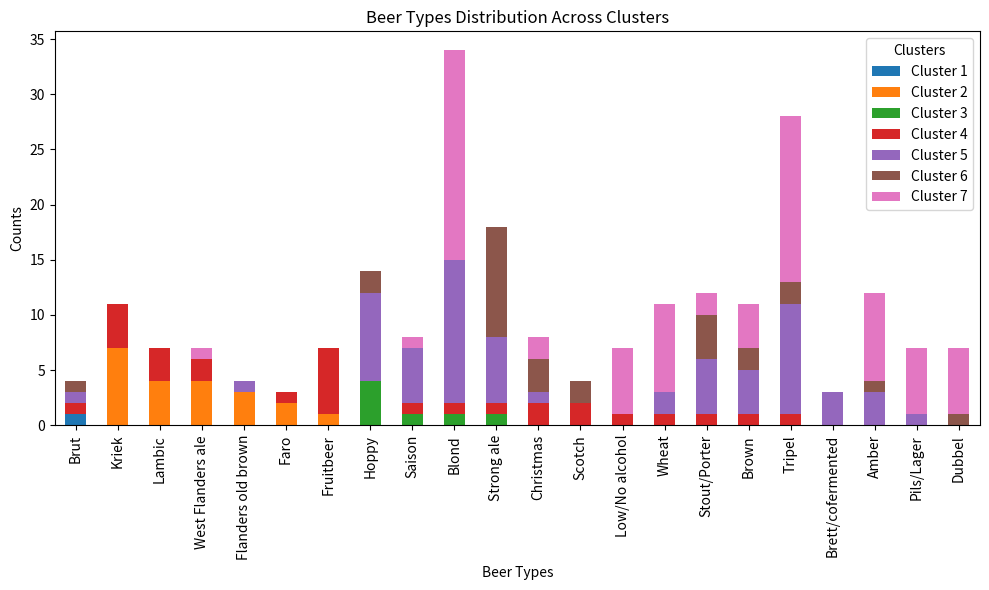

This figure's Python source:
import matplotlib.pyplot as plt
import pandas as pd
 
# Data
clusters = {
    'Cluster 1': {'Brut': 1},
    'Cluster 2': {'Kriek': 7, 'Lambic': 4, 'West Flanders ale': 4, 'Flanders old brown': 3, 'Faro': 2, 'Fruitbeer': 1},
    'Cluster 3': {'Hoppy': 4, 'Saison': 1, 'Blond': 1, 'Strong ale': 1},
    'Cluster 4': {'Fruitbeer': 6, 'Kriek': 4, 'Lambic': 3, 'Christmas': 2, 'West Flanders ale': 2, 'Scotch': 2, 'Low/No alcohol': 1, 'Wheat': 1, 'Saison': 1, 'Faro': 1, 'Stout/Porter': 1, 'Brown': 1, 'Strong ale': 1, 'Brut': 1, 'Blond': 1, 'Tripel': 1},
    'Cluster 5': {'Blond': 13, 'Tripel': 10, 'Hoppy': 8, 'Strong ale': 6, 'Saison': 5, 'Stout/Porter': 5, 'Brown': 4, 'Brett/cofermented': 3, 'Amber': 3, 'Wheat': 2, 'Flanders old brown': 1, 'Brut': 1, 'Pils/Lager': 1, 'Christmas': 1},
    'Cluster 6': {'Strong ale': 10, 'Stout/Porter': 4, 'Christmas': 3, 'Hoppy': 2, 'Scotch': 2, 'Brown': 2, 'Tripel': 2, 'Dubbel': 1, 'Amber': 1, 'Brut': 1},
    'Cluster 7': {'Blond': 19, 'Tripel': 15, 'Amber': 8, 'Wheat': 8, 'Pils/Lager': 6, 'Low/No alcohol': 6, 'Dubbel': 6, 'Brown': 4, 'Stout/Porter': 2, 'Christmas': 2, 'West Flanders ale': 1, 'Saison': 1}
}
 
# Convert to dataframe
df = pd.DataFrame(clusters).fillna(0)
 
# Plot
fig, ax = plt.subplots(figsize=(10, 6))
 
df.plot(kind='bar', stacked=True, ax=ax)
ax.set_title('Beer Types Distribution Across Clusters')
ax.set_xlabel('Beer Types')
ax.set_ylabel('Counts')
plt.legend(title='Clusters')
plt.xticks(rotation=90)
plt.tight_layout()
 
plt.show()